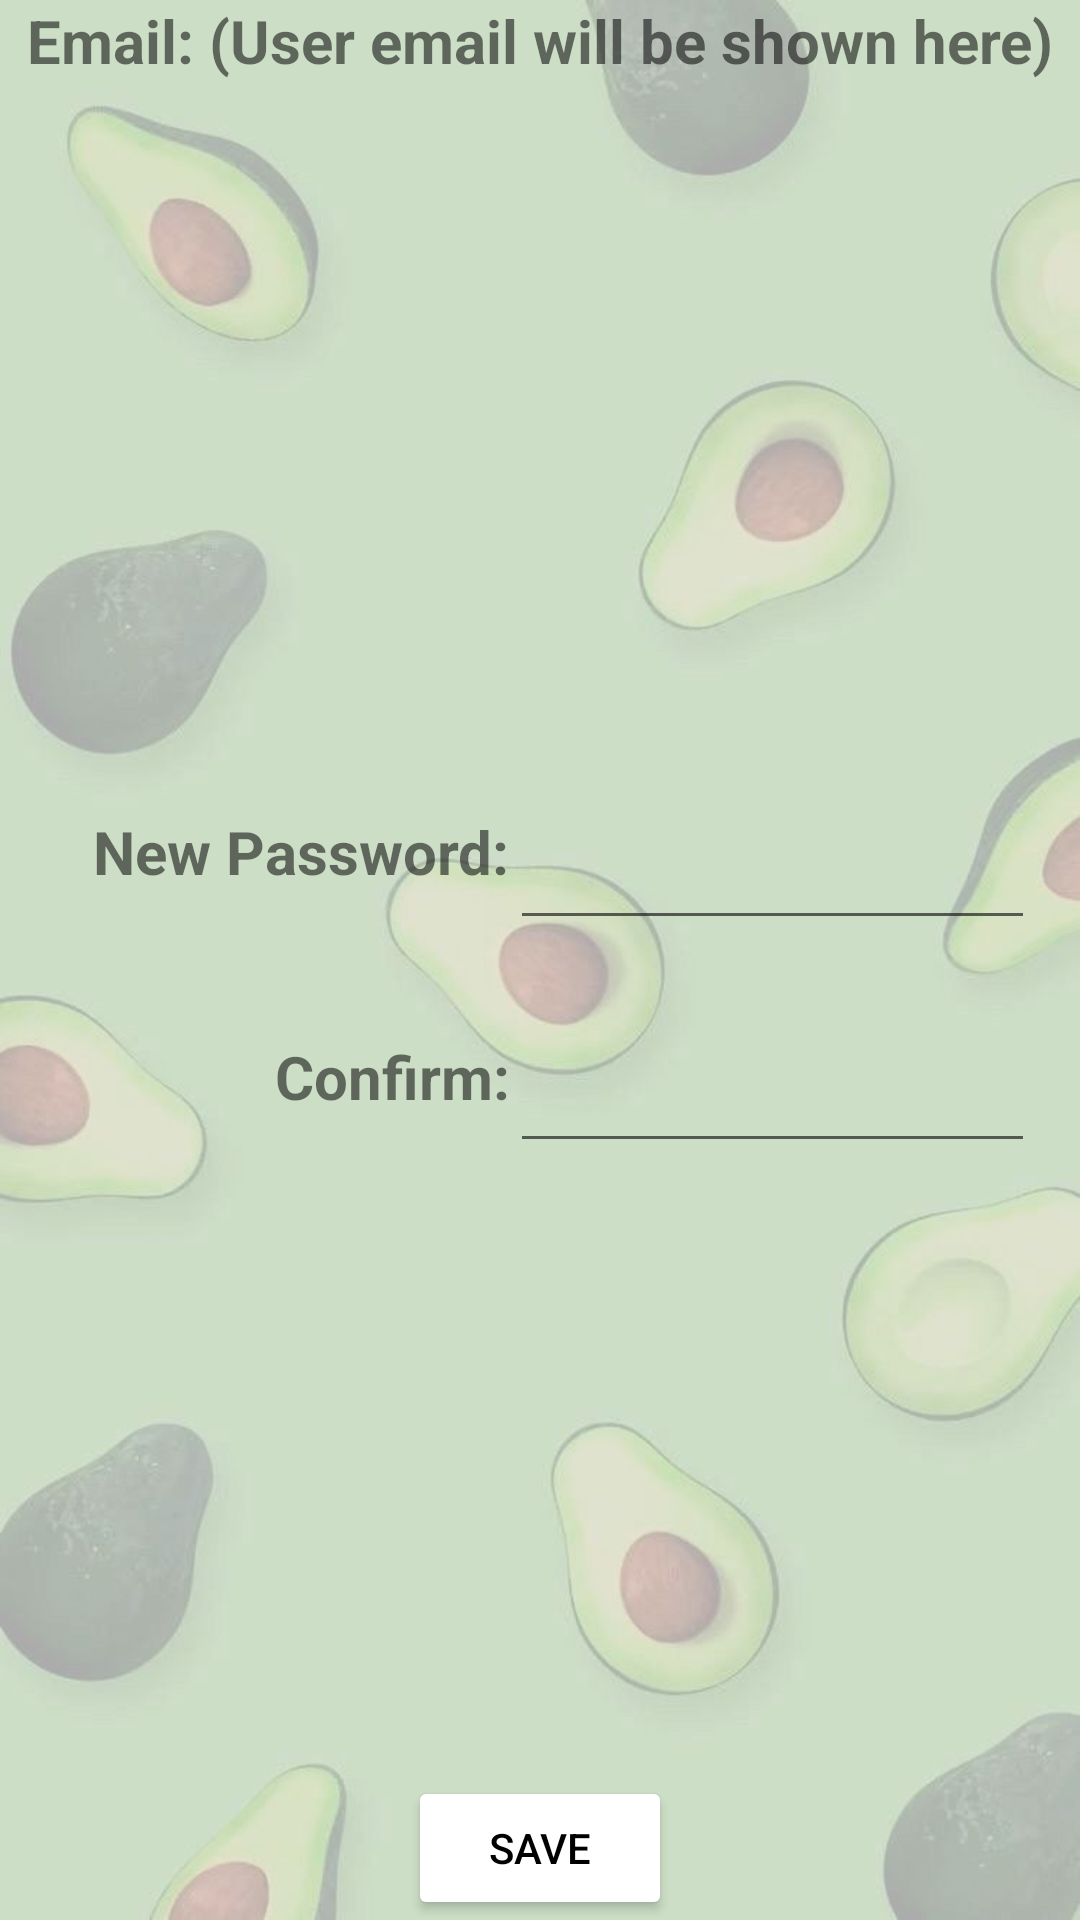

Android layout source for this screen:
<!-- AndroidManifest.xml: application theme Theme.Avocarbo -->
<!-- res/layout/change_page.xml -->
<?xml version="1.0" encoding="utf-8"?>
<androidx.constraintlayout.widget.ConstraintLayout xmlns:android="http://schemas.android.com/apk/res/android"
    xmlns:tools="http://schemas.android.com/tools"
    android:layout_width="match_parent"
    android:layout_height="match_parent"
    xmlns:app="http://schemas.android.com/apk/res-auto"
    android:background="@drawable/background_copy">

    <Button
        android:id="@+id/go"
        android:layout_width="wrap_content"
        android:layout_height="wrap_content"
        android:text="@string/save"
        android:onClick="go"
        app:layout_constraintEnd_toEndOf="parent"
        android:textColor="@android:color/black"
        android:backgroundTint="@android:color/white"
        app:layout_constraintStart_toStartOf="parent"
        app:layout_constraintBottom_toBottomOf="parent"
        />

    <TextView
        android:id="@+id/email"
        android:layout_width="wrap_content"
        android:layout_height="wrap_content"
        android:text="@string/example"
        android:textSize="20sp"
        android:textStyle="bold"
        app:layout_constraintStart_toStartOf="parent"
        app:layout_constraintEnd_toEndOf="parent"
        app:layout_constraintTop_toTopOf="parent"
        />

    <TextView
        android:id="@+id/username"
        android:layout_width="wrap_content"
        android:layout_height="wrap_content"
        android:text="@string/new_password"
        android:textSize="20sp"
        android:textStyle="bold"
        app:layout_constraintBottom_toBottomOf="parent"
        app:layout_constraintEnd_toEndOf="parent"
        app:layout_constraintHorizontal_bias="0.14"
        app:layout_constraintStart_toStartOf="parent"
        app:layout_constraintTop_toTopOf="parent"
        app:layout_constraintVertical_bias="0.441" />

    <EditText
        android:id="@+id/usernameInput"
        android:layout_width="wrap_content"
        android:layout_height="wrap_content"
        android:ems="5"
        android:inputType="textPassword"
        android:text=""
        android:textSize="30sp"
        app:layout_constraintBottom_toBottomOf="@id/username"
        app:layout_constraintStart_toEndOf="@id/username"
        app:layout_constraintTop_toTopOf="@id/username"
        app:layout_constraintVertical_bias="0.476" />

    <TextView
        android:id="@+id/Password"
        android:layout_width="wrap_content"
        android:layout_height="wrap_content"
        android:layout_marginTop="48dp"
        android:text="@string/passwordConfirmed"
        app:layout_constraintEnd_toEndOf="@id/username"
        app:layout_constraintHorizontal_bias="1.0"
        app:layout_constraintStart_toStartOf="@id/username"
        app:layout_constraintTop_toBottomOf="@id/username"
        android:textStyle="bold"
        android:textSize="20sp"/>
    <EditText
        android:id="@+id/passwordInput"
        android:layout_width="wrap_content"
        android:layout_height="wrap_content"
        android:ems="5"
        android:inputType="textPassword"
        android:text=""
        android:textSize="30sp"
        app:layout_constraintBottom_toBottomOf="@id/Password"
        app:layout_constraintStart_toEndOf="@id/Password"
        app:layout_constraintTop_toTopOf="@id/Password" />
</androidx.constraintlayout.widget.ConstraintLayout>
<!-- resources referenced by this layout -->
<resources>
  <!-- drawable background_copy: jpeg bitmap (drawable-v24, 34949 bytes) -->
  <string name="example">Email: (User email will be shown here)</string>
  <string name="new_password">New Password:</string>
  <string name="passwordConfirmed">Confirm:</string>
  <string name="save">Save</string>
  <style name="Theme.Avocarbo" parent="Theme.MaterialComponents.DayNight.NoActionBar">
          
          <item name="colorPrimary">@color/green</item>
          <item name="colorPrimaryVariant">@color/purple_700</item>
          <item name="colorOnPrimary">@color/white</item>
          
          <item name="colorSecondary">@color/teal_200</item>
          <item name="colorSecondaryVariant">@color/teal_700</item>
          <item name="colorOnSecondary">@color/black</item>
          
          <item name="android:statusBarColor" tools:targetApi="l">?attr/colorPrimaryVariant</item>
          
      </style>
  <color name="green">#008000</color>
  <color name="purple_700">#FF3700B3</color>
  <color name="white">#FFFFFFFF</color>
  <color name="teal_200">#FF03DAC5</color>
  <color name="teal_700">#FF018786</color>
  <color name="black">#FF000000</color>
</resources>
